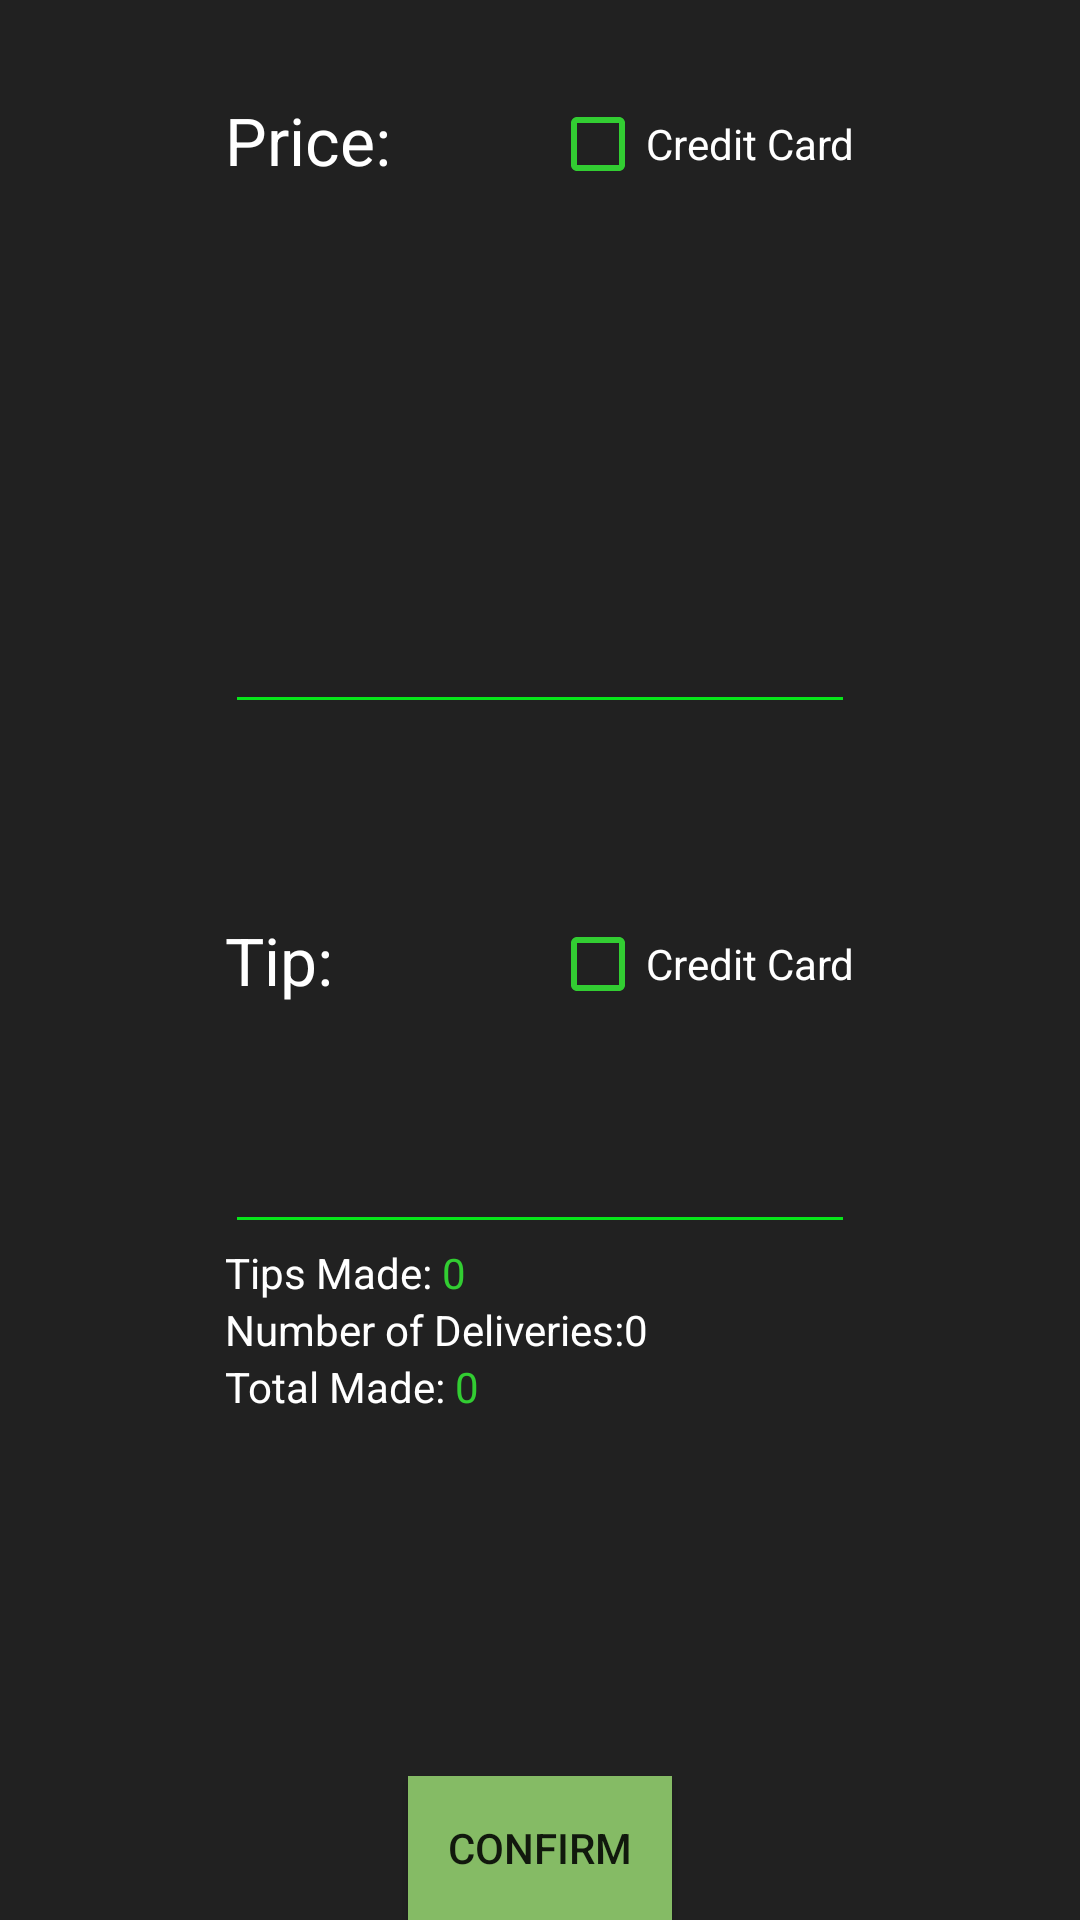

Produce the Android XML layout that renders to this screen, including the resource entries it uses.
<!-- AndroidManifest.xml: application theme AppTheme -->
<!-- res/layout/content_scrolling.xml -->
<?xml version="1.0" encoding="utf-8"?>

<RelativeLayout xmlns:android="http://schemas.android.com/apk/res/android"
    xmlns:app="http://schemas.android.com/apk/res-auto"
    xmlns:tools="http://schemas.android.com/tools"
    android:layout_width="match_parent"
    android:layout_height="match_parent"
    android:background="#212121"
    android:paddingBottom="@dimen/activity_vertical_margin"
    android:paddingLeft="@dimen/activity_horizontal_margin"
    android:paddingRight="@dimen/activity_horizontal_margin"
    android:paddingTop="@dimen/activity_vertical_margin"
    android:screenOrientation="portrait"
    app:layout_behavior="@string/appbar_scrolling_view_behavior"
    tools:context="luckong.deliverydrivertiplog.home"
    tools:showIn="@layout/activity_home">


    <Button
        android:id="@+id/button"
        android:layout_width="wrap_content"
        android:layout_height="wrap_content"
        android:layout_alignParentBottom="true"
        android:layout_centerHorizontal="true"
        android:background="#85bb65"
        android:text="Confirm" />

    <EditText
        android:id="@+id/priceInput"
        android:layout_width="wrap_content"
        android:layout_height="wrap_content"
        android:layout_above="@+id/tip"
        android:layout_centerHorizontal="true"
        android:layout_marginBottom="64dp"
        android:ems="10"
        android:inputType="numberDecimal"
        android:backgroundTint="#07e51a"
        android:textColor="@android:color/background_light" />

    <TextView
        android:id="@+id/price"
        android:layout_width="wrap_content"
        android:layout_height="wrap_content"
        android:layout_alignLeft="@+id/priceInput"
        android:layout_alignParentTop="true"
        android:layout_alignStart="@+id/priceInput"
        android:layout_marginTop="32dp"
        android:text="@string/price"
        android:textAppearance="?android:attr/textAppearanceLarge"
        android:textColor="@android:color/background_light" />

    <TextView
        android:id="@+id/tip"
        android:layout_width="wrap_content"
        android:layout_height="wrap_content"
        android:layout_alignLeft="@+id/priceInput"
        android:layout_alignStart="@+id/priceInput"
        android:layout_centerVertical="true"
        android:text="@string/tip"
        android:textAppearance="?android:attr/textAppearanceLarge"
        android:textColor="@android:color/background_light" />

    <EditText
        android:id="@+id/tipInput"
        android:layout_width="wrap_content"
        android:layout_height="wrap_content"
        android:layout_alignEnd="@+id/creditTip"
        android:layout_alignRight="@+id/creditTip"
        android:layout_below="@+id/creditTip"
        android:layout_marginTop="36dp"
        android:ems="10"
        android:inputType="numberDecimal"
        android:backgroundTint="#07e51a"
        android:textColor="@android:color/background_light" />

    <CheckBox
        android:id="@+id/creditPrice"
        android:layout_width="wrap_content"
        android:layout_height="wrap_content"
        android:layout_alignEnd="@+id/priceInput"
        android:layout_alignRight="@+id/priceInput"
        android:layout_alignTop="@+id/price"
        android:text="Credit Card"
        android:buttonTint="#32CD32"
        android:textColor="@android:color/background_light" />

    <CheckBox
        android:id="@+id/creditTip"
        android:layout_width="wrap_content"
        android:layout_height="wrap_content"
        android:layout_alignEnd="@+id/priceInput"
        android:layout_alignRight="@+id/priceInput"
        android:layout_below="@+id/priceInput"
        android:text="Credit Card"
        android:buttonTint="#32CD32"
        android:textColor="@android:color/background_light" />


    <TextView
        android:id="@+id/currentTipsTitle"
        android:layout_width="wrap_content"
        android:layout_height="wrap_content"
        android:layout_alignLeft="@+id/tipInput"
        android:layout_alignStart="@+id/tipInput"
        android:layout_below="@+id/tipInput"
        android:text="Tips Made: "
        android:textAppearance="?android:attr/textAppearanceSmall"
        android:textColor="@android:color/background_light" />

    <TextView
        android:id="@+id/currentTips"
        android:layout_width="wrap_content"
        android:layout_height="wrap_content"
        android:layout_below="@+id/tipInput"
        android:layout_toEndOf="@+id/currentTipsTitle"
        android:layout_toRightOf="@+id/currentTipsTitle"
        android:text="0"
        android:textAppearance="?android:attr/textAppearanceSmall"
        android:textColor="#32CD32" />

    <TextView
        android:id="@+id/numOfDeliveriesTitle"
        android:layout_width="wrap_content"
        android:layout_height="wrap_content"
        android:layout_alignLeft="@+id/currentTipsTitle"
        android:layout_alignStart="@+id/currentTipsTitle"
        android:layout_below="@+id/currentTipsTitle"
        android:text="Number of Deliveries:"
        android:textAppearance="?android:attr/textAppearanceSmall"
        android:textColor="@android:color/background_light" />

    <TextView
        android:id="@+id/numOfDeliveries"
        android:layout_width="wrap_content"
        android:layout_height="wrap_content"
        android:layout_alignTop="@+id/numOfDeliveriesTitle"
        android:layout_toEndOf="@+id/numOfDeliveriesTitle"
        android:layout_toRightOf="@+id/numOfDeliveriesTitle"
        android:text="0"
        android:textAppearance="?android:attr/textAppearanceSmall"
        android:textColor="@android:color/background_light" />

    <TextView
        android:id="@+id/currentTotalTitle"
        android:layout_width="wrap_content"
        android:layout_height="wrap_content"
        android:layout_alignLeft="@+id/numOfDeliveriesTitle"
        android:layout_alignStart="@+id/numOfDeliveriesTitle"
        android:layout_below="@+id/numOfDeliveriesTitle"
        android:text="Total Made: "
        android:textAppearance="?android:attr/textAppearanceSmall"
        android:textColor="@android:color/background_light" />

    <TextView
        android:id="@+id/currentTotal"
        android:layout_width="wrap_content"
        android:layout_height="wrap_content"
        android:layout_alignTop="@+id/currentTotalTitle"
        android:layout_toEndOf="@+id/currentTotalTitle"
        android:layout_toRightOf="@+id/currentTotalTitle"
        android:text="0"
        android:textAppearance="?android:attr/textAppearanceSmall"
        android:textColor="#32CD32"/>


</RelativeLayout>
<!-- res/layout/activity_home.xml (included above) -->
<?xml version="1.0" encoding="utf-8"?>

<android.support.design.widget.CoordinatorLayout xmlns:android="http://schemas.android.com/apk/res/android"
    xmlns:app="http://schemas.android.com/apk/res-auto"
    xmlns:tools="http://schemas.android.com/tools"
    android:layout_width="match_parent"
    android:layout_height="match_parent"
    android:fitsSystemWindows="true"
    tools:context="luckong.deliverydrivertiplog.home">

    <android.support.design.widget.AppBarLayout
        android:layout_width="match_parent"
        android:layout_height="wrap_content"
        android:theme="@style/AppTheme.AppBarOverlay">

        <android.support.v7.widget.Toolbar
            android:id="@+id/toolbar"
            android:layout_width="match_parent"
            android:layout_height="?attr/actionBarSize"
            android:background="#85bb65"
            app:popupTheme="@style/AppTheme.PopupOverlay" />

    </android.support.design.widget.AppBarLayout>

    <include layout="@layout/content_scrolling" />

    

</android.support.design.widget.CoordinatorLayout>
<!-- resources referenced by this layout -->
<resources>
  <string name="price">Price:</string>
  <string name="tip">Tip:</string>
  <style name="AppTheme.AppBarOverlay" parent="ThemeOverlay.AppCompat.Dark.ActionBar" />
  <style name="AppTheme.PopupOverlay" parent="ThemeOverlay.AppCompat.Light" />
  <style name="AppTheme" parent="Theme.AppCompat.Light.DarkActionBar">
          
          <item name="colorPrimary">#85bb65</item>
          <item name="colorPrimaryDark">#85bb65</item>
          <item name="colorAccent">@color/colorAccent</item>
      </style>
  <!-- not gathered from this repository: default colours our renderer supplied (Android Studio template values) -->
  <color name="colorAccent">#FF03DAC5</color>
</resources>
